Labelled photos from "data", an image-classification folder in SumitSharma2210/Image-Classification-using-pythorch. The possible labels are: coin 1, coin 10, coin 2, coin 5.

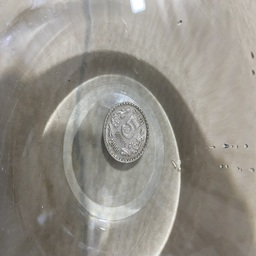
Label: coin 5

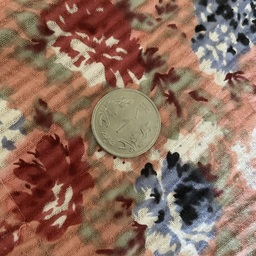
Label: coin 1

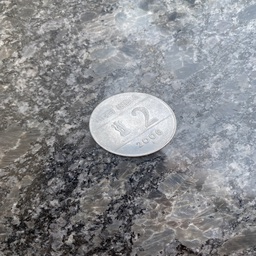
Label: coin 2

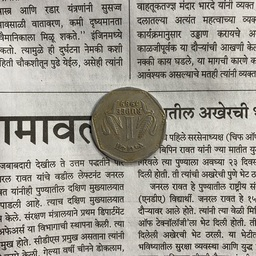
Label: coin 1

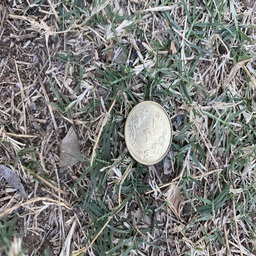
Label: coin 5

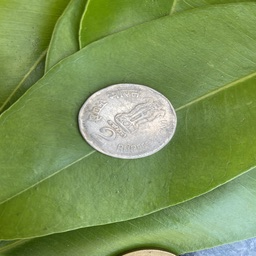
Label: coin 2
